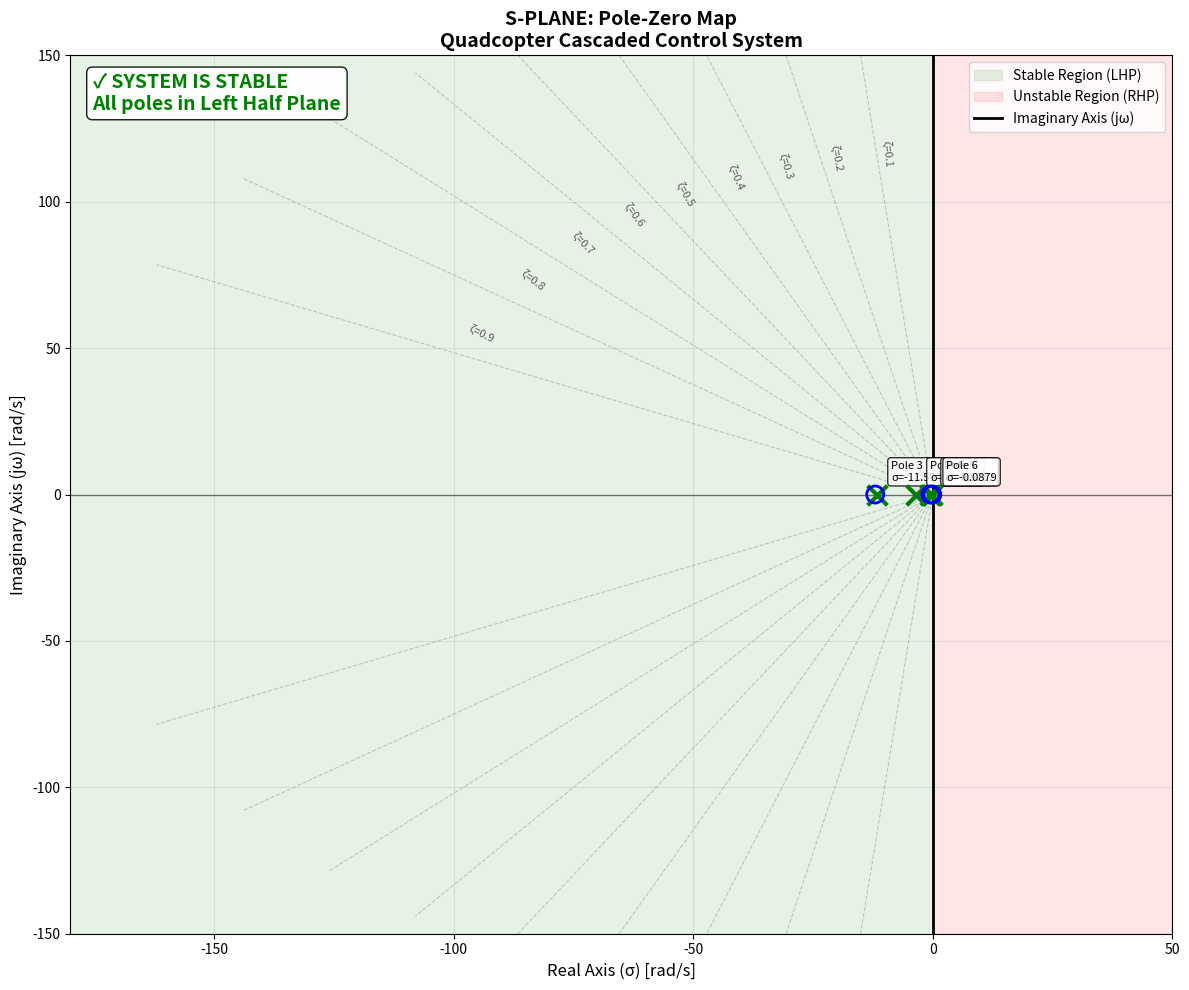

Write the Python code that produced this figure. (Note: this script raises an exception after producing the figure.)
"""
Quadcopter Control System Stability Analysis - Comprehensive Report
===================================================================
Generates detailed visualizations including:
- S-Plane (Pole-Zero Map)
- Stability Analysis
- Damping Factor Analysis
- Transient Response
- Settling Time Analysis
"""

import numpy as np
import matplotlib.pyplot as plt
from scipy import signal
import matplotlib.patches as mpatches

# =============================================================================
# SYSTEM PARAMETERS (FROM YOUR ACTUAL FIRMWARE)
# =============================================================================

# Control Loop Frequency
LOOP_FREQ_HZ = 250  # 250 Hz
DT = 1.0 / LOOP_FREQ_HZ

# Rate PID (Inner Loop) - From config.c
RATE_KP = 0.40
RATE_KI = 0.20
RATE_KD = 0.03

# Angle PID (Outer Loop) - From stability_analysis.py
ANGLE_KP = 3.50
ANGLE_KI = 0.30
ANGLE_KD = 0.00

# Motor/Aircraft Dynamics (F450, 1400KV, 8045 props)
TAU_MOTOR = 0.03  # 30ms motor time constant
TORQUE_GAIN = 800.0  # deg/s^2 per unit PID output

# D-term filter (from pid.c)
D_TERM_LPF_ALPHA = 0.42
TD_FILTER = 0.005  # D-term filter time constant (5ms)

# Output limits
RATE_OUTPUT_LIMIT = 110.0  # From config.c
PID_OUTPUT_LIMIT = 350.0

# =============================================================================
# BUILD TRANSFER FUNCTION MODEL
# =============================================================================

def build_system():
    """Build the closed-loop transfer function for the cascaded controller."""
    
    # --- Motor + Inertia (Rate Plant) ---
    num_rate_plant = [TORQUE_GAIN]
    den_rate_plant = np.convolve([TAU_MOTOR, 1], [1, 0])  # (tau*s + 1) * s
    G_rate_plant = signal.TransferFunction(num_rate_plant, den_rate_plant)
    
    # --- Rate PID Controller ---
    num_rate_pid = [(RATE_KP*TD_FILTER + RATE_KD), (RATE_KP + RATE_KI*TD_FILTER), RATE_KI]
    den_rate_pid = np.convolve([TD_FILTER, 1], [1, 0])
    C_rate = signal.TransferFunction(num_rate_pid, den_rate_pid)
    
    # --- Closed Inner Loop (Rate) ---
    L_rate_num = np.convolve(num_rate_pid, num_rate_plant)
    L_rate_den = np.convolve(den_rate_pid, den_rate_plant)
    
    max_len = max(len(L_rate_num), len(L_rate_den))
    L_rate_num_padded = np.pad(L_rate_num, (max_len - len(L_rate_num), 0))
    L_rate_den_padded = np.pad(L_rate_den, (max_len - len(L_rate_den), 0))
    
    T_rate_num = L_rate_num_padded
    T_rate_den = L_rate_den_padded + L_rate_num_padded
    T_rate = signal.TransferFunction(T_rate_num, T_rate_den)
    
    # --- Angle Plant (1/s) ---
    G_angle_plant_num = [1]
    G_angle_plant_den = [1, 0]
    
    # Combined: Angle / Rate_Setpoint = T_rate * (1/s)
    G_angle_inner_num = np.convolve(T_rate_num, G_angle_plant_num)
    G_angle_inner_den = np.convolve(T_rate_den, G_angle_plant_den)
    
    # --- Angle PID Controller (Outer Loop) ---
    num_angle_pid = [ANGLE_KP, ANGLE_KI]
    den_angle_pid = [1, 0]
    C_angle = signal.TransferFunction(num_angle_pid, den_angle_pid)
    
    # --- Open Loop (Angle) ---
    L_angle_num = np.convolve(num_angle_pid, G_angle_inner_num)
    L_angle_den = np.convolve(den_angle_pid, G_angle_inner_den)
    L_angle = signal.TransferFunction(L_angle_num, L_angle_den)
    
    # --- Closed Loop (Angle) ---
    max_len = max(len(L_angle_num), len(L_angle_den))
    L_angle_num_padded = np.pad(L_angle_num, (max_len - len(L_angle_num), 0))
    L_angle_den_padded = np.pad(L_angle_den, (max_len - len(L_angle_den), 0))
    
    T_angle_num = L_angle_num_padded
    T_angle_den = L_angle_den_padded + L_angle_num_padded
    T_angle = signal.TransferFunction(T_angle_num, T_angle_den)
    
    return {
        'rate_plant': G_rate_plant,
        'rate_pid': C_rate,
        'rate_closed': T_rate,
        'angle_open': L_angle,
        'angle_closed': T_angle,
    }

# =============================================================================
# FIGURE 1: S-PLANE (POLE-ZERO MAP)
# =============================================================================

def plot_splane(sys_dict, save_path):
    """Generate detailed S-Plane plot with stability regions."""
    
    T_angle = sys_dict['angle_closed']
    poles = np.roots(T_angle.den)
    zeros = np.roots(T_angle.num)
    
    fig, ax = plt.subplots(figsize=(12, 10))
    
    # Draw stability regions
    # Left half plane (stable region)
    ax.axvspan(-200, 0, alpha=0.1, color='green', label='Stable Region (LHP)')
    # Right half plane (unstable region)
    ax.axvspan(0, 50, alpha=0.1, color='red', label='Unstable Region (RHP)')
    
    # Draw imaginary axis (stability boundary)
    ax.axvline(x=0, color='black', linewidth=2, linestyle='-', label='Imaginary Axis (jω)')
    ax.axhline(y=0, color='black', linewidth=1, linestyle='-', alpha=0.5)
    
    # Draw damping ratio lines
    zetas = [0.1, 0.2, 0.3, 0.4, 0.5, 0.6, 0.7, 0.8, 0.9]
    for zeta in zetas:
        theta = np.arccos(zeta)
        line_length = 180
        x_end = -line_length * np.cos(theta)
        y_end = line_length * np.sin(theta)
        ax.plot([0, x_end], [0, y_end], 'gray', linestyle='--', alpha=0.4, linewidth=0.8)
        ax.plot([0, x_end], [0, -y_end], 'gray', linestyle='--', alpha=0.4, linewidth=0.8)
        ax.text(x_end * 0.6, y_end * 0.6 + 5, f'ζ={zeta}', fontsize=8, alpha=0.6, rotation=-np.degrees(theta))
    
    # Plot poles
    for i, p in enumerate(poles):
        real, imag = np.real(p), np.imag(p)
        color = 'green' if real < 0 else 'red'
        ax.scatter(real, imag, marker='x', s=200, c=color, linewidths=3, zorder=5)
        
        # Calculate damping ratio and natural frequency
        if np.abs(imag) > 1e-6:
            wn = np.abs(p)
            zeta = -real / wn
            label = f'Pole {i+1}\nσ={real:.2f}\nωd={abs(imag):.1f}\nζ={zeta:.3f}'
        else:
            label = f'Pole {i+1}\nσ={real:.4f}'
        
        ax.annotate(label, (real, imag), xytext=(10, 10), 
                    textcoords='offset points', fontsize=8,
                    bbox=dict(boxstyle='round', facecolor='white', alpha=0.8))
    
    # Plot zeros
    if len(zeros) > 0:
        for z in zeros:
            ax.scatter(np.real(z), np.imag(z), marker='o', s=150, 
                       facecolors='none', edgecolors='blue', linewidths=2, zorder=5)
    
    ax.set_xlabel('Real Axis (σ) [rad/s]', fontsize=12)
    ax.set_ylabel('Imaginary Axis (jω) [rad/s]', fontsize=12)
    ax.set_title('S-PLANE: Pole-Zero Map\nQuadcopter Cascaded Control System', fontsize=14, fontweight='bold')
    ax.grid(True, alpha=0.3)
    ax.legend(loc='upper right')
    ax.set_xlim([-180, 50])
    ax.set_ylim([-150, 150])
    
    # Add stability verdict
    stable = all(np.real(p) < 0 for p in poles)
    verdict = "✓ SYSTEM IS STABLE\nAll poles in Left Half Plane" if stable else "✗ SYSTEM IS UNSTABLE\nPoles in Right Half Plane!"
    color = 'green' if stable else 'red'
    ax.text(0.02, 0.98, verdict, transform=ax.transAxes, fontsize=14, fontweight='bold',
            verticalalignment='top', color=color,
            bbox=dict(boxstyle='round', facecolor='white', alpha=0.9))
    
    plt.tight_layout()
    plt.savefig(save_path, dpi=150, bbox_inches='tight')
    plt.close()
    print(f"Saved: {save_path}")

# =============================================================================
# FIGURE 2: STABILITY CLASSIFICATION
# =============================================================================

def plot_stability_classification(sys_dict, save_path):
    """Determine and visualize stability type: Stable, Unstable, or Marginally Stable."""
    
    T_angle = sys_dict['angle_closed']
    poles = np.roots(T_angle.den)
    
    fig, axes = plt.subplots(1, 3, figsize=(15, 5))
    
    # Classify each pole
    stable_poles = []
    unstable_poles = []
    marginal_poles = []
    
    for p in poles:
        real = np.real(p)
        if real < -1e-6:
            stable_poles.append(p)
        elif real > 1e-6:
            unstable_poles.append(p)
        else:
            marginal_poles.append(p)
    
    # Determine overall stability
    if len(unstable_poles) > 0:
        stability_type = "UNSTABLE"
        stability_color = "red"
        stability_desc = "Poles in Right Half Plane\nSystem response grows unbounded"
    elif len(marginal_poles) > 0:
        stability_type = "MARGINALLY STABLE"
        stability_color = "orange"
        stability_desc = "Poles on Imaginary Axis\nSustained oscillations possible"
    else:
        stability_type = "ASYMPTOTICALLY STABLE"
        stability_color = "green"
        stability_desc = "All poles in Left Half Plane\nSystem returns to equilibrium"
    
    # --- Panel 1: Classification ---
    ax = axes[0]
    ax.axis('off')
    ax.text(0.5, 0.8, "STABILITY CLASSIFICATION", fontsize=16, fontweight='bold',
            ha='center', transform=ax.transAxes)
    ax.text(0.5, 0.55, stability_type, fontsize=24, fontweight='bold',
            ha='center', color=stability_color, transform=ax.transAxes)
    ax.text(0.5, 0.35, stability_desc, fontsize=12, ha='center', transform=ax.transAxes)
    ax.text(0.5, 0.15, f"Stable poles: {len(stable_poles)}\nMarginal poles: {len(marginal_poles)}\nUnstable poles: {len(unstable_poles)}", 
            fontsize=11, ha='center', transform=ax.transAxes)
    
    # --- Panel 2: Pole Location Summary ---
    ax = axes[1]
    categories = ['Stable\n(Re < 0)', 'Marginal\n(Re = 0)', 'Unstable\n(Re > 0)']
    counts = [len(stable_poles), len(marginal_poles), len(unstable_poles)]
    colors = ['green', 'orange', 'red']
    bars = ax.bar(categories, counts, color=colors, edgecolor='black', linewidth=2)
    ax.set_ylabel('Number of Poles', fontsize=12)
    ax.set_title('Pole Distribution by Stability Region', fontsize=13, fontweight='bold')
    ax.set_ylim(0, max(counts) + 1)
    for bar, count in zip(bars, counts):
        ax.text(bar.get_x() + bar.get_width()/2, bar.get_height() + 0.1, 
                str(int(count)), ha='center', fontsize=14, fontweight='bold')
    
    # --- Panel 3: Pole Values Table ---
    ax = axes[2]
    ax.axis('off')
    ax.text(0.5, 0.95, "CLOSED-LOOP POLES", fontsize=14, fontweight='bold',
            ha='center', transform=ax.transAxes)
    
    table_text = "Pole | Real | Imag | ωn | ζ | Status\n"
    table_text += "-" * 55 + "\n"
    
    for i, p in enumerate(poles):
        real = np.real(p)
        imag = np.imag(p)
        if np.abs(imag) > 1e-6:
            wn = np.abs(p)
            zeta = -real / wn
            status = "Stable" if real < 0 else "Unstable" if real > 0 else "Marginal"
            table_text += f"  {i+1}  | {real:7.2f} | {imag:7.2f}j | {wn:5.1f} | {zeta:.3f} | {status}\n"
        else:
            status = "Stable" if real < 0 else "Unstable" if real > 0 else "Marginal"
            table_text += f"  {i+1}  | {real:7.4f} |    0     |   -   |   -   | {status}\n"
    
    ax.text(0.05, 0.85, table_text, transform=ax.transAxes, fontsize=9,
            fontfamily='monospace', verticalalignment='top')
    
    plt.tight_layout()
    plt.savefig(save_path, dpi=150, bbox_inches='tight')
    plt.close()
    print(f"Saved: {save_path}")
    
    return stability_type

# =============================================================================
# FIGURE 3: DAMPING FACTOR ANALYSIS
# =============================================================================

def plot_damping_analysis(sys_dict, save_path):
    """Analyze and visualize damping characteristics."""
    
    T_angle = sys_dict['angle_closed']
    poles = np.roots(T_angle.den)
    
    fig, axes = plt.subplots(2, 2, figsize=(14, 10))
    
    # Extract complex pole pairs for damping analysis
    complex_poles = []
    for p in poles:
        if np.abs(np.imag(p)) > 1e-6 and np.imag(p) >= 0:  # Upper half only (conjugate pairs)
            complex_poles.append(p)
    
    # --- Panel 1: Damping Ratio Visualization ---
    ax = axes[0, 0]
    
    # Draw reference damping circles
    theta = np.linspace(0, np.pi, 100)
    for r in [50, 100, 150]:
        ax.plot(-r * np.cos(theta), r * np.sin(theta), 'gray', alpha=0.3)
    
    # Draw damping lines
    for zeta in [0.2, 0.4, 0.6, 0.8, 1.0]:
        if zeta < 1:
            line_theta = np.arccos(zeta)
            ax.plot([0, -180*np.cos(line_theta)], [0, 180*np.sin(line_theta)], 
                    'b--', alpha=0.4, linewidth=1)
            ax.text(-90*np.cos(line_theta), 90*np.sin(line_theta) + 5, 
                    f'ζ={zeta}', fontsize=9, color='blue', alpha=0.7)
    
    # Plot poles with damping color coding
    for p in poles:
        real, imag = np.real(p), np.imag(p)
        if np.abs(imag) > 1e-6:
            wn = np.abs(p)
            zeta = -real / wn
            # Color based on damping
            if zeta < 0.4:
                color = 'red'  # Underdamped (oscillatory)
            elif zeta < 0.7:
                color = 'orange'  # Moderately damped
            elif zeta < 1.0:
                color = 'green'  # Well damped
            else:
                color = 'blue'  # Overdamped
            ax.scatter(real, imag, marker='x', s=200, c=color, linewidths=3)
    
    ax.axvline(x=0, color='black', linewidth=1)
    ax.axhline(y=0, color='black', linewidth=1)
    ax.set_xlabel('Real (σ)')
    ax.set_ylabel('Imaginary (jω)')
    ax.set_title('Pole Locations with Damping Lines', fontsize=12, fontweight='bold')
    ax.set_xlim([-180, 20])
    ax.set_ylim([-150, 150])
    ax.grid(True, alpha=0.3)
    
    # Legend
    legend_elements = [
        plt.Line2D([0], [0], marker='x', color='w', markeredgecolor='red', markersize=10, label='Underdamped (ζ<0.4)'),
        plt.Line2D([0], [0], marker='x', color='w', markeredgecolor='orange', markersize=10, label='Moderate (0.4≤ζ<0.7)'),
        plt.Line2D([0], [0], marker='x', color='w', markeredgecolor='green', markersize=10, label='Well damped (0.7≤ζ<1)'),
        plt.Line2D([0], [0], marker='x', color='w', markeredgecolor='blue', markersize=10, label='Overdamped (ζ≥1)'),
    ]
    ax.legend(handles=legend_elements, loc='upper right', fontsize=9)
    
    # --- Panel 2: Damping Ratios Bar Chart ---
    ax = axes[0, 1]
    damping_data = []
    labels = []
    colors = []
    
    for i, p in enumerate(poles):
        if np.abs(np.imag(p)) > 1e-6:
            wn = np.abs(p)
            zeta = -np.real(p) / wn
            damping_data.append(zeta)
            labels.append(f'Pole {i+1}\n(ωn={wn:.1f})')
            if zeta < 0.4:
                colors.append('red')
            elif zeta < 0.7:
                colors.append('orange')
            elif zeta < 1.0:
                colors.append('green')
            else:
                colors.append('blue')
    
    if len(damping_data) > 0:
        bars = ax.bar(labels, damping_data, color=colors, edgecolor='black')
        ax.axhline(y=0.707, color='green', linestyle='--', linewidth=2, label='Optimal ζ=0.707')
        ax.axhline(y=1.0, color='blue', linestyle=':', linewidth=2, label='Critical ζ=1.0')
        ax.set_ylabel('Damping Ratio (ζ)', fontsize=11)
        ax.set_title('Damping Ratios of Complex Poles', fontsize=12, fontweight='bold')
        ax.legend()
        ax.set_ylim(0, max(damping_data) * 1.2)
        for bar, val in zip(bars, damping_data):
            ax.text(bar.get_x() + bar.get_width()/2, bar.get_height() + 0.02, 
                    f'{val:.3f}', ha='center', fontsize=10, fontweight='bold')
    
    # --- Panel 3: Damping Interpretation ---
    ax = axes[1, 0]
    ax.axis('off')
    
    # Get dominant pole (slowest, determines system response)
    if len(complex_poles) > 0:
        dominant = max(complex_poles, key=lambda p: np.real(p))  # Least negative real part
        dom_wn = np.abs(dominant)
        dom_zeta = -np.real(dominant) / dom_wn
    else:
        dom_wn = 0
        dom_zeta = 1.0
    
    # Interpretation
    if dom_zeta < 0.4:
        interp = "UNDERDAMPED (Oscillatory)\n• Expect significant overshoot\n• Multiple oscillations before settling\n• May feel 'bouncy' or unstable"
        interp_color = 'red'
    elif dom_zeta < 0.7:
        interp = "MODERATELY DAMPED\n• Some overshoot expected (5-15%)\n• Quick response but with ringing\n• Generally acceptable for flight"
        interp_color = 'orange'
    elif dom_zeta < 1.0:
        interp = "WELL DAMPED (Near Optimal)\n• Minimal overshoot (<5%)\n• Fast settling with little ringing\n• Excellent for stable flight"
        interp_color = 'green'
    else:
        interp = "OVERDAMPED\n• No overshoot\n• Slow response\n• May feel 'sluggish'"
        interp_color = 'blue'
    
    ax.text(0.5, 0.9, "DOMINANT POLE ANALYSIS", fontsize=14, fontweight='bold',
            ha='center', transform=ax.transAxes)
    ax.text(0.5, 0.75, f"Dominant Damping Ratio: ζ = {dom_zeta:.3f}", fontsize=16,
            ha='center', color=interp_color, fontweight='bold', transform=ax.transAxes)
    ax.text(0.5, 0.6, f"Natural Frequency: ωn = {dom_wn:.2f} rad/s ({dom_wn/(2*np.pi):.2f} Hz)", 
            fontsize=12, ha='center', transform=ax.transAxes)
    ax.text(0.5, 0.35, interp, fontsize=12, ha='center', transform=ax.transAxes,
            bbox=dict(boxstyle='round', facecolor=interp_color, alpha=0.2))
    
    # --- Panel 4: Damping Reference Chart ---
    ax = axes[1, 1]
    zetas = np.linspace(0, 1.5, 100)
    overshoots = []
    for z in zetas:
        if z < 1:
            os = 100 * np.exp(-np.pi * z / np.sqrt(1 - z**2))
        else:
            os = 0
        overshoots.append(os)
    
    ax.plot(zetas, overshoots, 'b-', linewidth=2)
    ax.axvline(x=dom_zeta, color='red', linestyle='--', linewidth=2, 
               label=f'Your system: ζ={dom_zeta:.3f}')
    ax.axvline(x=0.707, color='green', linestyle=':', linewidth=2, label='Optimal: ζ=0.707')
    ax.set_xlabel('Damping Ratio (ζ)', fontsize=11)
    ax.set_ylabel('Overshoot (%)', fontsize=11)
    ax.set_title('Overshoot vs Damping Ratio', fontsize=12, fontweight='bold')
    ax.legend()
    ax.grid(True, alpha=0.3)
    ax.set_xlim(0, 1.5)
    ax.set_ylim(0, 100)
    
    plt.tight_layout()
    plt.savefig(save_path, dpi=150, bbox_inches='tight')
    plt.close()
    print(f"Saved: {save_path}")
    
    return dom_zeta, dom_wn

# =============================================================================
# FIGURE 4: TRANSIENT RESPONSE ANALYSIS
# =============================================================================

def plot_transient_response(sys_dict, save_path):
    """Analyze and visualize transient response characteristics."""
    
    T_angle = sys_dict['angle_closed']
    t, y = signal.step(T_angle, T=np.linspace(0, 2, 2000))
    
    fig, axes = plt.subplots(2, 2, figsize=(14, 10))
    
    # Calculate metrics
    y_final = y[-1]
    y_peak = np.max(y)
    t_peak = t[np.argmax(y)]
    overshoot_pct = (y_peak - y_final) / y_final * 100 if y_final > 0 else 0
    
    # Rise time (10% to 90%)
    y_10 = 0.1 * y_final
    y_90 = 0.9 * y_final
    t_10_idx = np.where(y >= y_10)[0]
    t_90_idx = np.where(y >= y_90)[0]
    if len(t_10_idx) > 0 and len(t_90_idx) > 0:
        t_rise = t[t_90_idx[0]] - t[t_10_idx[0]]
        t_10 = t[t_10_idx[0]]
        t_90 = t[t_90_idx[0]]
    else:
        t_rise = float('inf')
        t_10 = 0
        t_90 = 0
    
    # Settling time (2% criterion)
    settling_band = 0.02 * y_final
    settled_idx = np.where(np.abs(y - y_final) > settling_band)[0]
    if len(settled_idx) > 0:
        t_settle = t[settled_idx[-1]]
    else:
        t_settle = 0
    
    # Delay time (50%)
    t_50_idx = np.where(y >= 0.5 * y_final)[0]
    t_delay = t[t_50_idx[0]] if len(t_50_idx) > 0 else 0
    
    # --- Panel 1: Step Response with Annotations ---
    ax = axes[0, 0]
    ax.plot(t * 1000, y, 'b-', linewidth=2, label='Step Response')
    ax.axhline(y=y_final, color='k', linestyle='--', alpha=0.5, label=f'Final Value: {y_final:.3f}')
    ax.axhline(y=1.02 * y_final, color='g', linestyle=':', alpha=0.5)
    ax.axhline(y=0.98 * y_final, color='g', linestyle=':', alpha=0.5, label='±2% Settling Band')
    
    # Mark key points
    ax.scatter([t_peak*1000], [y_peak], color='red', s=100, zorder=5, label=f'Peak: {y_peak:.3f}')
    ax.axvline(x=t_settle*1000, color='orange', linestyle='--', alpha=0.7, 
               label=f'Settling Time: {t_settle*1000:.0f}ms')
    
    # Shade rise time region
    ax.axvspan(t_10*1000, t_90*1000, alpha=0.2, color='yellow', label=f'Rise Time: {t_rise*1000:.0f}ms')
    
    ax.set_xlabel('Time (ms)', fontsize=11)
    ax.set_ylabel('Angle (normalized)', fontsize=11)
    ax.set_title('Closed-Loop Step Response', fontsize=12, fontweight='bold')
    ax.legend(loc='right', fontsize=9)
    ax.grid(True, alpha=0.3)
    ax.set_xlim([0, 1500])
    ax.set_ylim([0, max(y_peak * 1.1, 1.2)])
    
    # --- Panel 2: Metrics Summary ---
    ax = axes[0, 1]
    ax.axis('off')
    
    metrics_text = f"""
    ╔═══════════════════════════════════════════════╗
    ║       TRANSIENT RESPONSE METRICS              ║
    ╠═══════════════════════════════════════════════╣
    ║                                               ║
    ║  Rise Time (10-90%):    {t_rise*1000:>8.1f} ms          ║
    ║                                               ║
    ║  Peak Time:             {t_peak*1000:>8.1f} ms          ║
    ║                                               ║
    ║  Peak Overshoot:        {overshoot_pct:>8.1f} %           ║
    ║                                               ║
    ║  Settling Time (2%):    {t_settle*1000:>8.1f} ms          ║
    ║                                               ║
    ║  Delay Time (50%):      {t_delay*1000:>8.1f} ms          ║
    ║                                               ║
    ║  Final Value:           {y_final:>8.4f}              ║
    ║                                               ║
    ╚═══════════════════════════════════════════════╝
    """
    
    ax.text(0.1, 0.9, metrics_text, transform=ax.transAxes, fontsize=11,
            fontfamily='monospace', verticalalignment='top',
            bbox=dict(boxstyle='round', facecolor='lightblue', alpha=0.3))
    
    # --- Panel 3: Response Breakdown ---
    ax = axes[1, 0]
    
    # Show different phases of response
    phase1_end = t_90_idx[0] if len(t_90_idx) > 0 else len(t)//4
    phase2_end = np.argmax(y)
    phase3_end = settled_idx[-1] if len(settled_idx) > 0 else len(t)
    
    ax.fill_between(t[:phase1_end]*1000, y[:phase1_end], alpha=0.4, color='yellow', label='Rise Phase')
    ax.fill_between(t[phase1_end:phase2_end]*1000, y[phase1_end:phase2_end], alpha=0.4, color='red', label='Overshoot Phase')
    ax.fill_between(t[phase2_end:phase3_end]*1000, y[phase2_end:phase3_end], alpha=0.4, color='orange', label='Settling Phase')
    ax.fill_between(t[phase3_end:]*1000, y[phase3_end:], alpha=0.4, color='green', label='Steady State')
    
    ax.plot(t * 1000, y, 'b-', linewidth=2)
    ax.axhline(y=y_final, color='k', linestyle='--', alpha=0.5)
    
    ax.set_xlabel('Time (ms)', fontsize=11)
    ax.set_ylabel('Angle (normalized)', fontsize=11)
    ax.set_title('Response Phases', fontsize=12, fontweight='bold')
    ax.legend(loc='right', fontsize=9)
    ax.grid(True, alpha=0.3)
    ax.set_xlim([0, 1500])
    
    # --- Panel 4: Complete Response (Extended Time) ---
    ax = axes[1, 1]
    t_long, y_long = signal.step(T_angle, T=np.linspace(0, 5, 5000))
    ax.plot(t_long * 1000, y_long, 'b-', linewidth=2)
    ax.axhline(y=y_final, color='k', linestyle='--', alpha=0.5, label='Final Value')
    ax.axhline(y=1.02 * y_final, color='g', linestyle=':', alpha=0.5)
    ax.axhline(y=0.98 * y_final, color='g', linestyle=':', alpha=0.5)
    
    ax.set_xlabel('Time (ms)', fontsize=11)
    ax.set_ylabel('Angle (normalized)', fontsize=11)
    ax.set_title('Extended Step Response (5 seconds)', fontsize=12, fontweight='bold')
    ax.grid(True, alpha=0.3)
    ax.legend()
    
    plt.tight_layout()
    plt.savefig(save_path, dpi=150, bbox_inches='tight')
    plt.close()
    print(f"Saved: {save_path}")
    
    return {
        't_rise': t_rise,
        't_peak': t_peak,
        't_settle': t_settle,
        'overshoot': overshoot_pct,
        'y_final': y_final
    }

# =============================================================================
# FIGURE 5: SETTLING TIME ANALYSIS
# =============================================================================

def plot_settling_time(sys_dict, save_path):
    """Detailed settling time analysis with multiple criteria."""
    
    T_angle = sys_dict['angle_closed']
    t, y = signal.step(T_angle, T=np.linspace(0, 3, 3000))
    y_final = y[-1]
    
    fig, axes = plt.subplots(2, 2, figsize=(14, 10))
    
    # Calculate settling times for different criteria
    criteria = [1, 2, 5, 10]  # Percent
    settling_times = {}
    
    for pct in criteria:
        band = pct / 100 * y_final
        settled_idx = np.where(np.abs(y - y_final) > band)[0]
        if len(settled_idx) > 0:
            settling_times[pct] = t[settled_idx[-1]]
        else:
            settling_times[pct] = 0
    
    # --- Panel 1: Settling with Different Bands ---
    ax = axes[0, 0]
    ax.plot(t * 1000, y, 'b-', linewidth=2, label='Step Response')
    ax.axhline(y=y_final, color='k', linestyle='--', alpha=0.5)
    
    colors = ['red', 'orange', 'yellow', 'green']
    for (pct, color) in zip(criteria, colors):
        band = pct / 100 * y_final
        ax.axhline(y=y_final + band, color=color, linestyle=':', alpha=0.7)
        ax.axhline(y=y_final - band, color=color, linestyle=':', alpha=0.7)
        ax.axvline(x=settling_times[pct]*1000, color=color, linestyle='--', alpha=0.7,
                   label=f'{pct}%: {settling_times[pct]*1000:.0f}ms')
    
    ax.set_xlabel('Time (ms)', fontsize=11)
    ax.set_ylabel('Angle (normalized)', fontsize=11)
    ax.set_title('Settling Time by Criteria', fontsize=12, fontweight='bold')
    ax.legend(loc='right', fontsize=9)
    ax.grid(True, alpha=0.3)
    ax.set_xlim([0, 2000])
    
    # --- Panel 2: Settling Times Bar Chart ---
    ax = axes[0, 1]
    bars = ax.bar([f'{pct}%' for pct in criteria], 
                  [settling_times[pct]*1000 for pct in criteria],
                  color=colors, edgecolor='black')
    ax.set_xlabel('Settling Criterion', fontsize=11)
    ax.set_ylabel('Settling Time (ms)', fontsize=11)
    ax.set_title('Comparison of Settling Criteria', fontsize=12, fontweight='bold')
    
    for bar, pct in zip(bars, criteria):
        ax.text(bar.get_x() + bar.get_width()/2, bar.get_height() + 10,
                f'{settling_times[pct]*1000:.0f}ms', ha='center', fontsize=11, fontweight='bold')
    
    ax.grid(True, alpha=0.3, axis='y')
    
    # --- Panel 3: Error vs Time ---
    ax = axes[1, 0]
    error = np.abs(y - y_final) / y_final * 100  # Percent error
    ax.plot(t * 1000, error, 'r-', linewidth=2)
    
    for (pct, color) in zip(criteria, colors):
        ax.axhline(y=pct, color=color, linestyle='--', alpha=0.7, label=f'{pct}% threshold')
    
    ax.set_xlabel('Time (ms)', fontsize=11)
    ax.set_ylabel('Error (%)', fontsize=11)
    ax.set_title('Error vs Time', fontsize=12, fontweight='bold')
    ax.legend(loc='upper right', fontsize=9)
    ax.grid(True, alpha=0.3)
    ax.set_xlim([0, 2000])
    ax.set_ylim([0, max(error[10:]) * 1.1])  # Skip initial transient
    ax.set_yscale('log')
    
    # --- Panel 4: Summary ---
    ax = axes[1, 1]
    ax.axis('off')
    
    # Get poles for theoretical calculation
    poles = np.roots(T_angle.den)
    complex_poles = [p for p in poles if np.abs(np.imag(p)) > 1e-6]
    
    if len(complex_poles) > 0:
        dominant = max(complex_poles, key=lambda p: np.real(p))
        wn = np.abs(dominant)
        zeta = -np.real(dominant) / wn
        sigma = -np.real(dominant)
        
        # Theoretical settling time for 2%: ts ≈ 4/(ζωn) = 4/σ
        ts_theoretical_2pct = 4 / sigma
        ts_theoretical_5pct = 3 / sigma
    else:
        zeta = 1.0
        wn = 0
        ts_theoretical_2pct = 0
        ts_theoretical_5pct = 0
    
    summary_text = f"""
    ╔═══════════════════════════════════════════════════════╗
    ║            SETTLING TIME ANALYSIS                     ║
    ╠═══════════════════════════════════════════════════════╣
    ║                                                       ║
    ║  MEASURED SETTLING TIMES:                             ║
    ║  ─────────────────────────                            ║
    ║    1% criterion:   {settling_times[1]*1000:>8.1f} ms                      ║
    ║    2% criterion:   {settling_times[2]*1000:>8.1f} ms  ← Standard          ║
    ║    5% criterion:   {settling_times[5]*1000:>8.1f} ms                      ║
    ║   10% criterion:   {settling_times[10]*1000:>8.1f} ms                      ║
    ║                                                       ║
    ║  THEORETICAL (from dominant poles):                   ║
    ║  ─────────────────────────────────                    ║
    ║    ts ≈ 4/(ζωn) = 4/σ                                 ║
    ║    2% theoretical: {ts_theoretical_2pct*1000:>8.1f} ms                      ║
    ║    5% theoretical: {ts_theoretical_5pct*1000:>8.1f} ms                      ║
    ║                                                       ║
    ║  Damping ratio ζ = {zeta:.3f}                              ║
    ║  Natural freq ωn = {wn:.2f} rad/s                       ║
    ║                                                       ║
    ╚═══════════════════════════════════════════════════════╝
    """
    
    ax.text(0.05, 0.95, summary_text, transform=ax.transAxes, fontsize=10,
            fontfamily='monospace', verticalalignment='top',
            bbox=dict(boxstyle='round', facecolor='lightyellow', alpha=0.3))
    
    plt.tight_layout()
    plt.savefig(save_path, dpi=150, bbox_inches='tight')
    plt.close()
    print(f"Saved: {save_path}")
    
    return settling_times

# =============================================================================
# MAIN EXECUTION
# =============================================================================

if __name__ == "__main__":
    import warnings
    warnings.filterwarnings('ignore', 'Badly conditioned')
    
    output_dir = '/home/<user>/Documents/Rate_Mode/ESP32-Quadcopter-Firmware-bd3f9386d99e08d1fffb3143f7a688fa85db2e28/analysis_output'
    
    print("="*60)
    print("QUADCOPTER CONTROL SYSTEM STABILITY ANALYSIS")
    print("="*60)
    print(f"\nPID Configuration:")
    print(f"  Rate Loop:  Kp={RATE_KP}, Ki={RATE_KI}, Kd={RATE_KD}")
    print(f"  Angle Loop: Kp={ANGLE_KP}, Ki={ANGLE_KI}, Kd={ANGLE_KD}")
    print(f"  Motor τ = {TAU_MOTOR*1000}ms, Torque Gain = {TORQUE_GAIN}")
    print()
    
    print("Building control system model...")
    sys_dict = build_system()
    
    print("\nGenerating analysis plots...")
    
    # Generate all plots
    plot_splane(sys_dict, f'{output_dir}/1_splane_analysis.png')
    
    stability_type = plot_stability_classification(sys_dict, f'{output_dir}/2_stability_classification.png')
    
    dom_zeta, dom_wn = plot_damping_analysis(sys_dict, f'{output_dir}/3_damping_analysis.png')
    
    transient = plot_transient_response(sys_dict, f'{output_dir}/4_transient_response.png')
    
    settling = plot_settling_time(sys_dict, f'{output_dir}/5_settling_time.png')
    
    print("\n" + "="*60)
    print("SUMMARY")
    print("="*60)
    print(f"\n  Stability:        {stability_type}")
    print(f"  Damping Ratio:    ζ = {dom_zeta:.3f}")
    print(f"  Natural Freq:     ωn = {dom_wn:.2f} rad/s ({dom_wn/(2*np.pi):.2f} Hz)")
    print(f"  Rise Time:        {transient['t_rise']*1000:.1f} ms")
    print(f"  Settling Time:    {settling[2]*1000:.1f} ms (2% criterion)")
    print(f"  Overshoot:        {transient['overshoot']:.1f}%")
    
    print(f"\n  All plots saved to: {output_dir}/")
    print("="*60)
